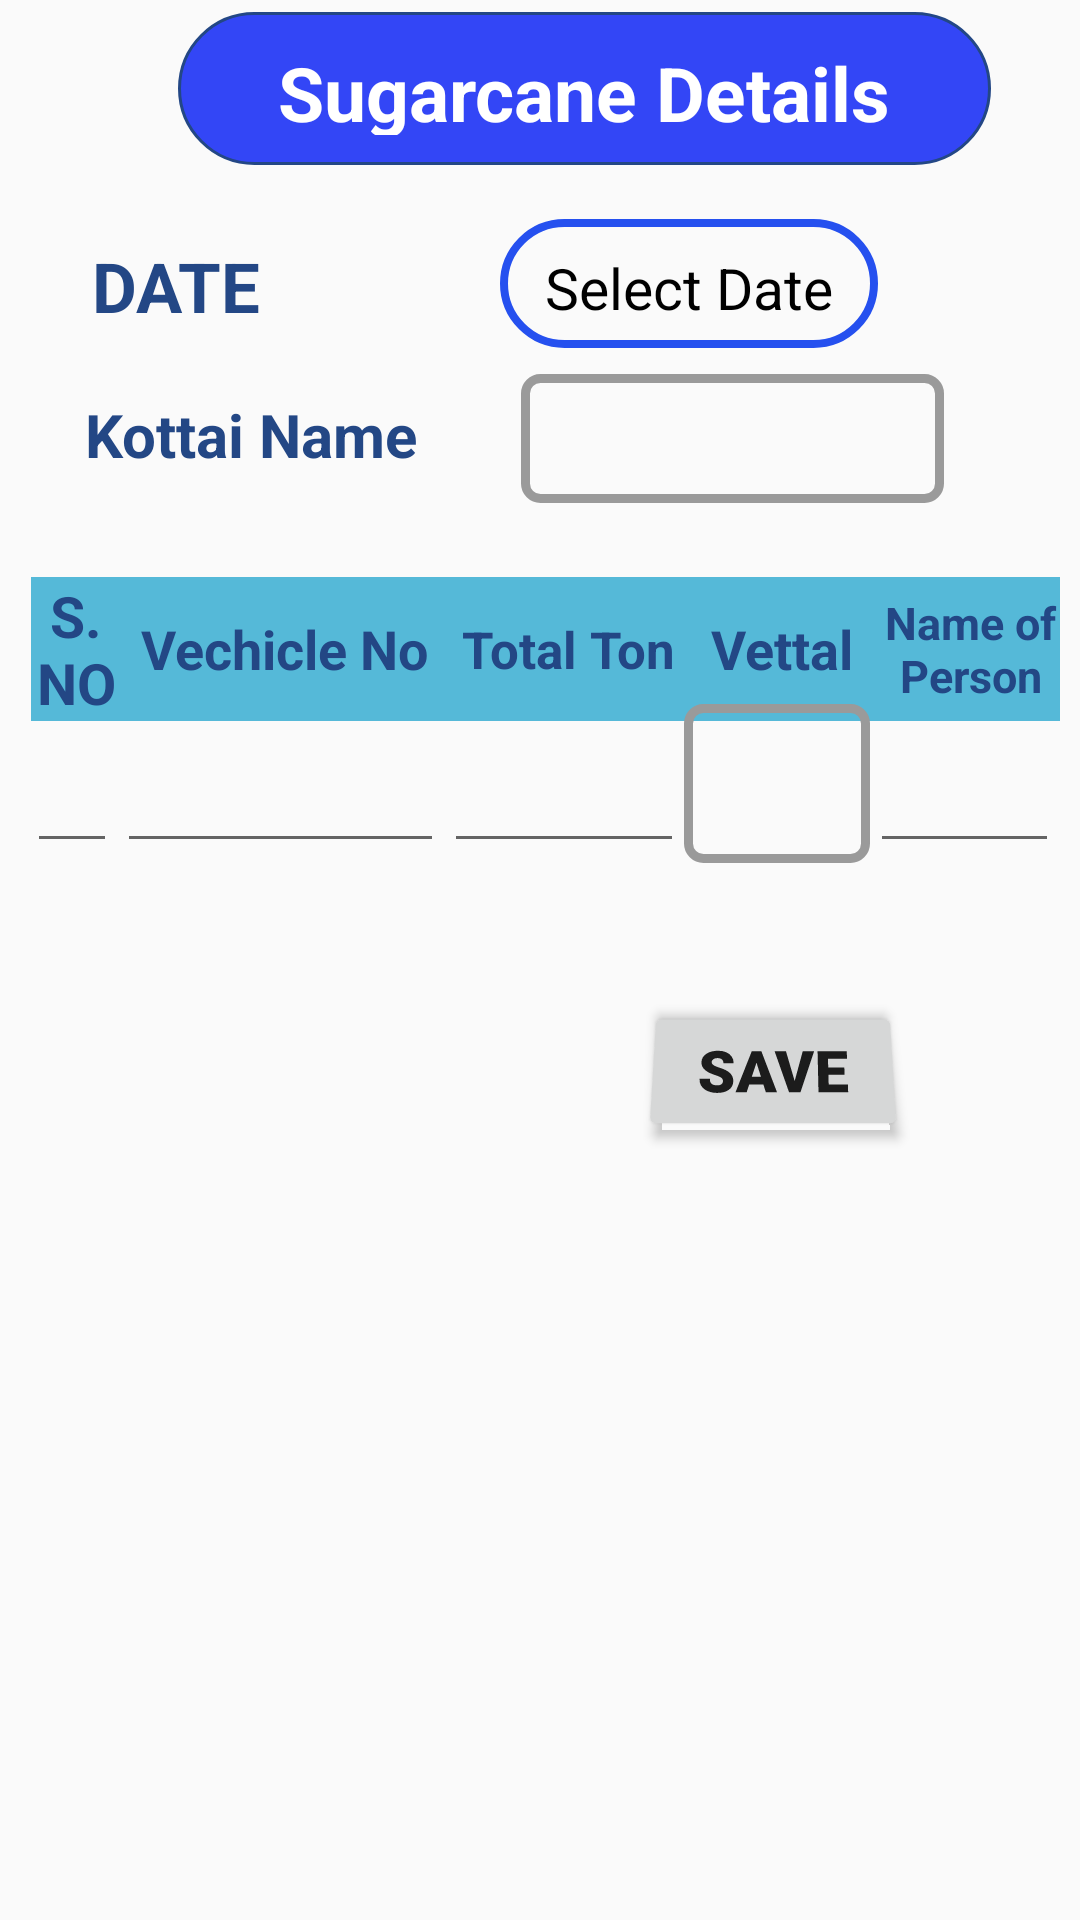

Here is an Android app screen rendered from its layout file. Give the layout XML and the strings, colors and styles it references.
<!-- AndroidManifest.xml: application theme Theme.GolderForm -->
<!-- res/layout/activity_sugarcane_details.xml -->
<?xml version="1.0" encoding="utf-8"?>
<androidx.constraintlayout.widget.ConstraintLayout xmlns:android="http://schemas.android.com/apk/res/android"
    xmlns:app="http://schemas.android.com/apk/res-auto"
    xmlns:tools="http://schemas.android.com/tools"
    android:layout_width="match_parent"
    android:layout_height="match_parent"
    tools:context=".SugarcaneDetails">

    <LinearLayout
        android:id="@+id/linearLayout"
        android:layout_width="match_parent"
        android:layout_height="60dp"
        android:gravity="center_horizontal"
        android:orientation="vertical"
        tools:ignore="MissingConstraints">

        <TextView
            android:id="@+id/other"
            android:layout_width="271dp"
            android:layout_height="51dp"
            android:layout_marginLeft="15dp"
            android:layout_marginTop="4dp"
            android:background="@drawable/button"
            android:gravity="center"
            android:text="@string/sugarcane_details"
            android:textColor="#fff"
            android:textCursorDrawable="@drawable/forget"
            android:textSize="25sp"
            android:textStyle="bold" />

    </LinearLayout>

    <TextView
        android:id="@+id/textView8"
        android:layout_width="68dp"
        android:layout_height="34dp"
        android:text="DATE"
        android:textColor="#234785"
        android:textSize="23sp"
        android:textStyle="bold"
        app:layout_constraintBottom_toBottomOf="parent"
        app:layout_constraintEnd_toEndOf="parent"
        app:layout_constraintHorizontal_bias="0.105"
        app:layout_constraintStart_toStartOf="parent"
        app:layout_constraintTop_toTopOf="parent"
        app:layout_constraintVertical_bias="0.132" />

    <TextView
        android:id="@+id/date"
        android:layout_width="126dp"
        android:layout_height="43dp"
        android:background="@drawable/forget"
        android:text="Select Date"
        android:textColor="@color/black"
        android:textSize="19sp"
        android:gravity="center"
        app:layout_constraintBottom_toBottomOf="parent"
        app:layout_constraintEnd_toEndOf="parent"
        app:layout_constraintHorizontal_bias="0.502"
        app:layout_constraintLeft_toLeftOf="parent"
        app:layout_constraintRight_toRightOf="parent"
        app:layout_constraintStart_toEndOf="@+id/textView8"
        app:layout_constraintTop_toTopOf="parent"
        app:layout_constraintVertical_bias="0.122" />

    <Spinner
        android:id="@+id/spinner"
        android:layout_width="141dp"
        android:layout_height="43dp"
        android:background="@drawable/border"
        android:contentDescription="@string/allai_running_details"
        app:layout_constraintBottom_toBottomOf="@+id/kottaiName"
        app:layout_constraintEnd_toEndOf="parent"
        app:layout_constraintHorizontal_bias="0.33"
        app:layout_constraintStart_toEndOf="@+id/kottaiName"
        app:layout_constraintTop_toTopOf="@+id/kottaiName"
        app:layout_constraintVertical_bias="0.437" />

    <TextView
        android:id="@+id/kottaiName"
        android:layout_width="123dp"
        android:layout_height="27dp"
        android:text="@string/kottai_name"
        android:textColor="#234785"
        android:textSize="20sp"
        android:textStyle="bold"
        app:layout_constraintBottom_toBottomOf="parent"
        app:layout_constraintEnd_toEndOf="parent"
        app:layout_constraintHorizontal_bias="0.12"
        app:layout_constraintStart_toStartOf="parent"
        app:layout_constraintTop_toTopOf="parent"
        app:layout_constraintVertical_bias="0.214" />

    <TableRow
        android:layout_width="343dp"
        android:layout_height="48dp"
        android:background="#55B9D8"
        app:layout_constraintBottom_toBottomOf="parent"
        app:layout_constraintEnd_toEndOf="parent"
        app:layout_constraintHorizontal_bias="0.6"
        app:layout_constraintStart_toStartOf="parent"
        app:layout_constraintTop_toTopOf="parent"
        app:layout_constraintVertical_bias="0.325"
        tools:ignore="MissingConstraints">

        <TextView
            android:id="@+id/index3"
            android:layout_width="30dp"
            android:layout_height="match_parent"
            android:gravity="center"
            android:text="@string/s_no"
            android:textColor="#234785"
            android:textSize="19sp"
            android:textStyle="bold" />

        <TextView
            android:id="@+id/index"
            android:layout_width="109dp"
            android:layout_height="match_parent"
            android:gravity="center"
            android:text="Vechicle No"
            android:textColor="#234785"
            android:textSize="18sp"
            android:textStyle="bold" />

        <TextView
            android:id="@+id/index4"
            android:layout_width="80dp"
            android:layout_height="match_parent"
            android:gravity="center"
            android:text="Total Ton"
            android:textColor="#234785"
            android:textSize="17sp"
            android:textStyle="bold" />

        <TextView
            android:id="@+id/index7"
            android:layout_width="62dp"
            android:layout_height="match_parent"
            android:gravity="center"
            android:text="Vettal"
            android:textColor="#234785"
            android:textSize="18sp"
            android:textStyle="bold" />

        <TextView
            android:id="@+id/index6"
            android:layout_width="64dp"
            android:layout_height="match_parent"
            android:gravity="center"
            android:text="Name of Person"
            android:textColor="#234785"
            android:textSize="15sp"
            android:textStyle="bold" />
    </TableRow>

    <TableRow
        android:layout_width="345dp"
        android:layout_height="53dp"
        app:layout_constraintBottom_toBottomOf="parent"
        app:layout_constraintEnd_toEndOf="parent"
        app:layout_constraintHorizontal_bias="0.6"
        app:layout_constraintStart_toStartOf="parent"
        app:layout_constraintTop_toTopOf="parent"
        app:layout_constraintVertical_bias="0.400"
        tools:ignore="MissingConstraints">

        <EditText
            android:id="@+id/s_no"
            android:layout_width="30dp"
            android:layout_height="match_parent"
            android:ems="10"
            android:inputType="number" />

        <EditText
            android:id="@+id/vechileid"
            android:layout_width="109dp"
            android:layout_height="match_parent"
            android:ems="10"
            android:inputType="textPersonName"
            android:text="" />

        <EditText
            android:id="@+id/Tone"
            android:layout_width="80dp"
            android:layout_height="match_parent"
            android:ems="10"
            android:inputType="number"
            android:text="" />

        <Spinner
            android:id="@+id/spinner2"
            android:layout_width="62dp"
            android:background="@drawable/border"
            android:layout_height="match_parent"
            android:textAlignment="textEnd" />

        <EditText
            android:id="@+id/Name"
            android:layout_width="63dp"
            android:layout_height="53dp"
            android:ems="10"
            android:inputType="textPersonName"
            android:text="" />

    </TableRow>

    <Button
        android:id="@+id/save_button"
        android:layout_width="wrap_content"
        android:layout_height="wrap_content"
        android:fontFamily="sans-serif-black"
        android:includeFontPadding="true"
        android:rotationX="16"
        android:text="SAVE"
        android:textAlignment="gravity"
        android:textSize="20sp"
        app:layout_constraintBottom_toBottomOf="parent"
        app:layout_constraintEnd_toEndOf="parent"
        app:layout_constraintHorizontal_bias="0.786"
        app:layout_constraintStart_toStartOf="parent"
        app:layout_constraintTop_toTopOf="parent"
        app:layout_constraintVertical_bias="0.562" />


</androidx.constraintlayout.widget.ConstraintLayout>
<!-- resources referenced by this layout -->
<resources>
  <!-- drawable border (drawable) -->
  <?xml version="1.0" encoding="utf-8"?>
  <shape xmlns:android="http://schemas.android.com/apk/res/android">
  
      <stroke android:color="#9A9A9A"
          android:width="3dp" />
  
      <corners android:radius="5dp" />
  
  </shape>
  <!-- drawable button (drawable) -->
  <shape xmlns:android="http://schemas.android.com/apk/res/android">
      <solid android:color="#3346F6" />
      <stroke android:width="1dp" android:color="#234785" />
      <padding android:left="10dp" android:top="10dp" android:right="10dp" android:bottom="10dp" />
      <corners android:radius="40dp" />
  </shape>
  <!-- drawable forget (drawable) -->
  <shape xmlns:android="http://schemas.android.com/apk/res/android">
      <stroke android:width="2.5dp" android:color="#2550EF" />
      <padding android:left="10dp" android:top="10dp" android:right="10dp" android:bottom="10dp" />
      <corners android:radius="40dp" />
  </shape>
  <string name="allai_running_details">Allai Running Details</string>
  <string name="kottai_name">Kottai Name</string>
  <string name="s_no">S.NO</string>
  <string name="sugarcane_details">Sugarcane Details</string>
  <style name="Theme.GolderForm" parent="Theme.AppCompat.DayNight.NoActionBar">
          
          <item name="colorPrimary">@color/purple_500</item>
          <item name="colorPrimaryVariant">@color/purple_700</item>
          <item name="colorOnPrimary">@color/white</item>
          
          <item name="colorSecondary">@color/teal_200</item>
          <item name="colorSecondaryVariant">@color/teal_700</item>
          <item name="colorOnSecondary">@color/black</item>
          
          <item name="android:statusBarColor" tools:targetApi="l">?attr/colorPrimaryVariant</item>
          
      </style>
  <!-- not gathered from this repository: default colours our renderer supplied (Android Studio template values) -->
  <color name="purple_500">#FF6200EE</color>
  <color name="purple_700">#FF3700B3</color>
  <color name="teal_200">#FF03DAC5</color>
  <color name="teal_700">#FF018786</color>
  <color name="black">#FF000000</color>
  <color name="white">#FFFFFFFF</color>
</resources>
